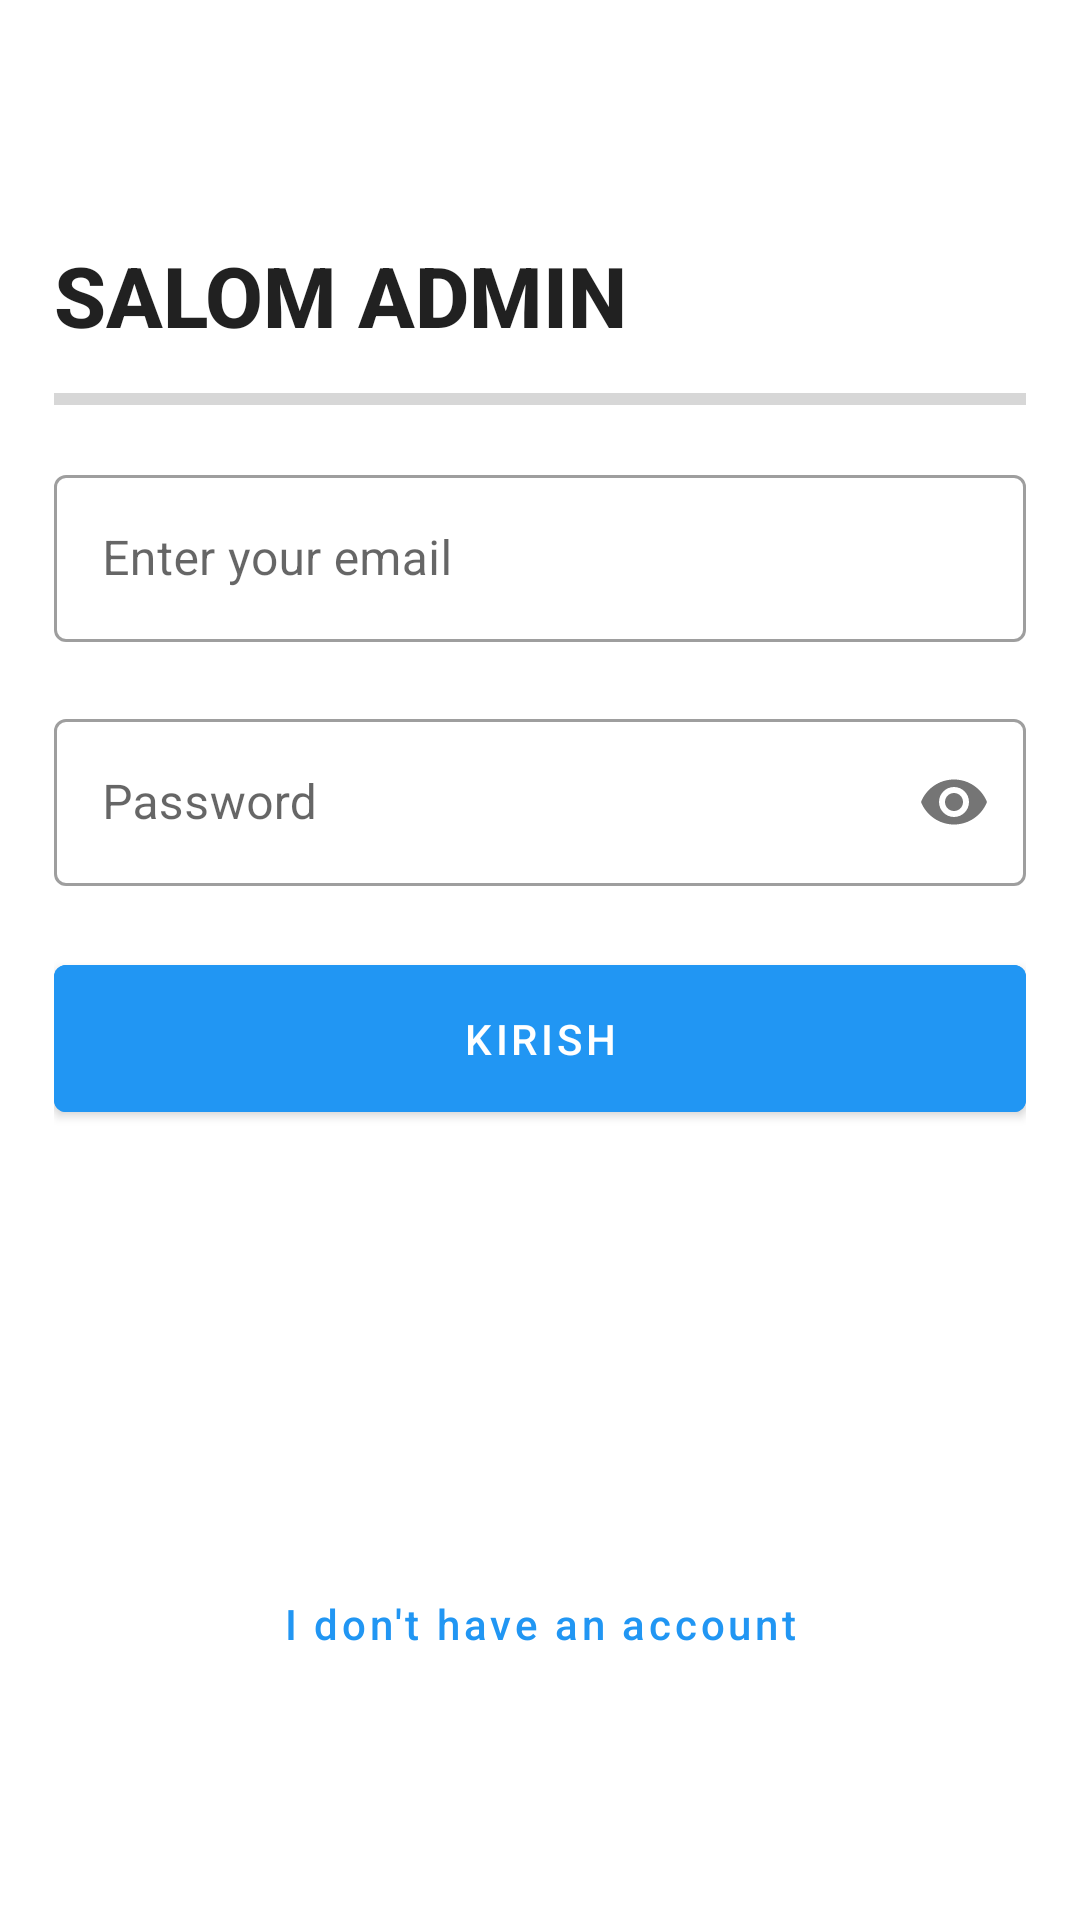

Produce the Android XML layout that renders to this screen, including the resource entries it uses.
<!-- AndroidManifest.xml: application theme Theme.RealtimedatabaseX -->
<!-- res/layout/fragment_loggin.xml -->
<?xml version="1.0" encoding="utf-8"?>
<androidx.constraintlayout.widget.ConstraintLayout xmlns:android="http://schemas.android.com/apk/res/android"
    xmlns:tools="http://schemas.android.com/tools"
    android:layout_width="match_parent"
    android:layout_height="match_parent"
    xmlns:app="http://schemas.android.com/apk/res-auto"
    tools:context=".fragments.LogginFragment">

    <LinearLayout
        android:layout_width="match_parent"
        android:layout_height="wrap_content"
        android:orientation="vertical"
        android:padding="18dp"
        app:layout_constraintBottom_toTopOf="@+id/guideline"
        app:layout_constraintEnd_toEndOf="parent"
        app:layout_constraintHorizontal_bias="0.0"
        app:layout_constraintStart_toStartOf="parent"
        app:layout_constraintTop_toTopOf="parent"
        app:layout_constraintVertical_bias="0.2">

        <TextView
            android:layout_width="wrap_content"
            android:layout_height="wrap_content"
            android:layout_marginTop="32dp"
            android:fontFamily="sans-serif-medium"
            android:text="SALOM ADMIN"
            android:textColor="?android:attr/textColorPrimary"
            android:textSize="28sp"
            android:textStyle="bold" />



        <ProgressBar
            android:id="@+id/loading_progress_bar"
            style="@style/Widget.AppCompat.ProgressBar.Horizontal"
            android:layout_width="match_parent"
            android:layout_height="8dp"
            android:layout_marginTop="12dp"
            android:layout_marginBottom="16dp" />

        <com.google.android.material.textfield.TextInputLayout
            android:id="@+id/email_input"
            style="@style/Widget.MaterialComponents.TextInputLayout.OutlinedBox"
            android:layout_width="match_parent"
            android:layout_height="wrap_content"
            app:boxBackgroundColor="@android:color/transparent"
            app:errorEnabled="true">

            <com.google.android.material.textfield.TextInputEditText
                android:id="@+id/email_edit_text"
                android:layout_width="match_parent"
                android:layout_height="wrap_content"
                android:hint="Enter your email" />

        </com.google.android.material.textfield.TextInputLayout>

        <com.google.android.material.textfield.TextInputLayout
            android:id="@+id/password_input"
            style="@style/Widget.MaterialComponents.TextInputLayout.OutlinedBox"
            android:layout_width="match_parent"
            android:layout_height="wrap_content"
            app:boxBackgroundColor="@android:color/transparent"
            app:errorEnabled="true"
            app:passwordToggleEnabled="true">

            <com.google.android.material.textfield.TextInputEditText
                android:id="@+id/password_edit_text"
                android:layout_width="match_parent"
                android:layout_height="wrap_content"
                android:hint="Password"
                android:inputType="textPassword" />

        </com.google.android.material.textfield.TextInputLayout>

        <com.google.android.material.button.MaterialButton
            android:id="@+id/login_button"
            android:layout_width="match_parent"
            android:layout_height="wrap_content"
            android:backgroundTint="#2196F3"
            android:padding="15dp"
            android:text="KIRISH" />

    </LinearLayout>

    <com.google.android.material.button.MaterialButton
        android:id="@+id/register_button"
        style="@style/Widget.MaterialComponents.Button.TextButton"
        android:layout_width="wrap_content"
        android:layout_height="wrap_content"
        android:layout_alignParentBottom="true"
        android:layout_centerHorizontal="true"
        android:text="I don't have an account"
        android:textAllCaps="false"
        android:textColor="#2196F3"
        app:layout_constraintBottom_toBottomOf="parent"
        app:layout_constraintEnd_toEndOf="parent"
        app:layout_constraintStart_toStartOf="parent"
        app:layout_constraintTop_toTopOf="@+id/guideline"
        app:layout_constraintVertical_bias="0.055" />

    <androidx.constraintlayout.widget.Guideline
        android:id="@+id/guideline"
        android:layout_width="wrap_content"
        android:layout_height="wrap_content"
        android:orientation="horizontal"
        app:layout_constraintGuide_begin="513dp" />


</androidx.constraintlayout.widget.ConstraintLayout>
<!-- resources referenced by this layout -->
<resources>
  <style name="Theme.RealtimedatabaseX" parent="Theme.MaterialComponents.DayNight.DarkActionBar">
          
          <item name="colorPrimary">@color/purple_500</item>
          <item name="colorPrimaryVariant">@color/purple_700</item>
          <item name="colorOnPrimary">@color/white</item>
          
          <item name="colorSecondary">@color/teal_200</item>
          <item name="colorSecondaryVariant">@color/teal_700</item>
          <item name="colorOnSecondary">@color/black</item>
          
          <item name="android:statusBarColor" tools:targetApi="l">?attr/colorPrimaryVariant</item>
          
      </style>
  <!-- not gathered from this repository: default colours our renderer supplied (Android Studio template values) -->
  <color name="purple_500">#FF6200EE</color>
  <color name="purple_700">#FF3700B3</color>
  <color name="teal_200">#FF03DAC5</color>
  <color name="teal_700">#FF018786</color>
  <color name="black">#FF000000</color>
  <color name="white">#FFFFFFFF</color>
</resources>
